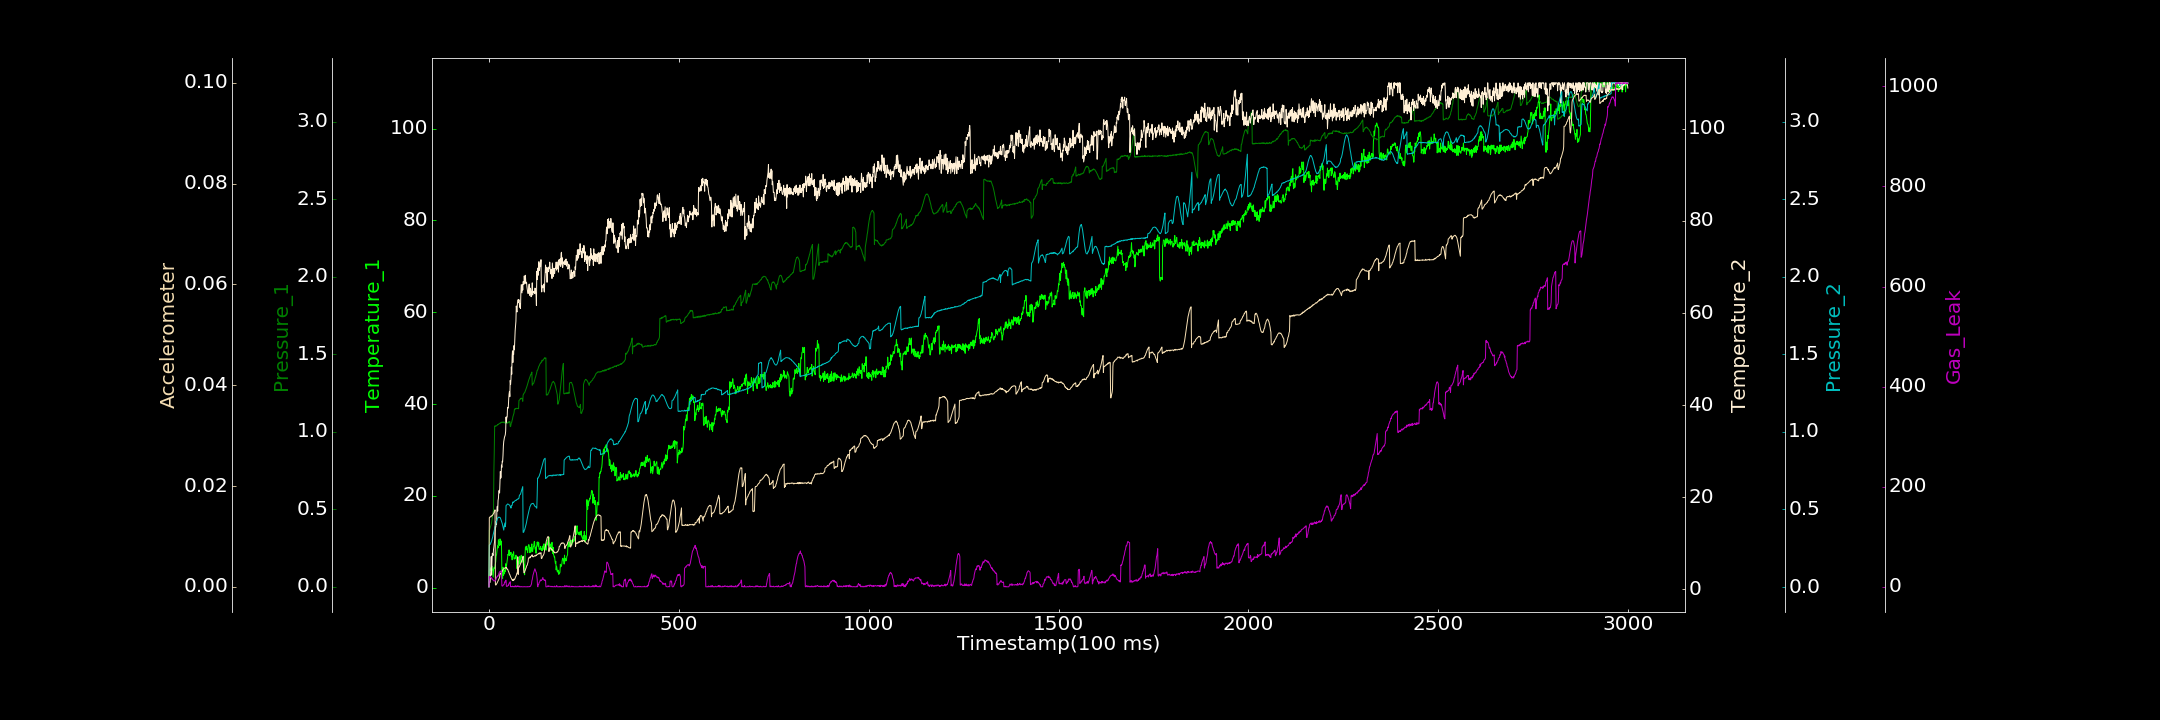

The table this chart was drawn from, first rows:
0.000000000, 0.169319706, 0.000000000, 0.550867475, 0.001389045, 0.000027859, 0.000000000
1, 3.526, 0.3644, 1.661, 0.2695, 0.01372, 20.34
2, 4.046, 0.3701, 1.475, 0.2736, 0.01386, 17.84
3, 3.685, 0.3778, 1.525, 0.275, 0.01387, 19.6
4, 3.758, 0.3853, 2.957, 0.276, 0.0139, 20.35
5, 4.329, 0.3944, 4.164, 0.2865, 0.01388, 19.47
6, 4.262, 0.4022, 7.109, 0.2892, 0.01411, 18.08
7, 4.5, 0.4153, 3.089, 0.2985, 0.01408, 18
8, 4.663, 0.433, 6.311, 0.3061, 0.01414, 14.99
9, 3.852, 0.4456, 7.844, 0.3141, 0.01415, 15.69
10, 3.986, 0.4604, 7.527, 0.3232, 0.01433, 13.81
11, 2.268, 0.4723, 7.351, 0.3366, 0.0144, 13.88
12, 3.248, 0.4936, 8.621, 0.3459, 0.01456, 13.06
13, 4.343, 0.7482, 9.144, 0.3536, 0.01471, 11.61
14, 4.299, 0.8695, 9.923, 0.3667, 0.01501, 11.91
15, 4.197, 1.037, 10.45, 0.3761, 0.01495, 12.02
16, 4.747, 1.037, 12.37, 0.3897, 0.01529, 11.57
17, 5.346, 1.035, 13.56, 0.395, 0.0005543, 13.14
18, 5.697, 1.038, 13.5, 0.4071, 0.0003567, 13.87
19, 6.863, 1.038, 14.79, 0.4158, 0.0004583, 15.83
20, 7.133, 1.037, 14.06, 0.4233, 0.000616, 19.09
21, 7.958, 1.04, 17.33, 0.4313, 0.0006997, 18.7
22, 8.567, 1.043, 18.03, 0.4363, 0.0008613, 20.84
23, 9.097, 1.047, 16.99, 0.4432, 0.00103, 21.81
24, 8.65, 1.046, 19.31, 0.447, 0.001209, 20.94
25, 10.41, 1.048, 19.76, 0.4501, 0.00133, 23.74
26, 9.397, 1.051, 21.28, 0.4494, 0.001462, 25.78
27, 9.92, 1.052, 21.5, 0.4502, 0.001654, 28.41
28, 9.163, 1.054, 20.92, 0.4486, 0.001873, 29.72
29, 10.62, 1.054, 23.42, 0.4481, 0.002659, 30.32
30, 10.44, 1.057, 25.6, 0.4455, 0.002677, 30.98
31, 9.282, 1.056, 24.15, 0.4385, 0.002551, 30.07
32, 10.17, 1.061, 24.39, 0.4325, 0.002872, 31.99
33, 9.273, 1.06, 26.99, 0.4245, 0.002884, 30.34
34, 3.938, 1.062, 26.48, 0.4178, 0.002954, 2.129
35, 2.442, 1.061, 27.82, 0.4093, 0.003124, 1.349
36, 2.003, 1.062, 27.68, 0.3984, 0.003234, 1.507
37, 4.45, 1.059, 29.04, 0.3875, 0.003498, 2.32
38, 2.652, 1.062, 31.14, 0.3781, 0.003552, 4.142
39, 3.313, 1.063, 32.12, 0.3668, 0.003564, 4.207
40, 3.356, 1.057, 32.61, 0.389, 0.003711, 4.784
41, 2.971, 1.059, 33.08, 0.4018, 0.003713, 8.37
42, 3.876, 1.062, 33.28, 0.4126, 0.003723, 10.18
43, 3.501, 1.056, 33.56, 0.3885, 0.003839, 9.439
44, 5.184, 1.057, 34.34, 0.4071, 0.003835, 12.9
45, 4.022, 1.053, 37.41, 0.5238, 0.003744, 13.32
46, 4.625, 1.055, 36.32, 0.5279, 0.00385, 0.9038
47, 5.391, 1.054, 37.44, 0.5291, 0.003664, 0.9008
48, 5.991, 1.056, 37.46, 0.5313, 0.003503, 0.6975
49, 6.465, 1.061, 39.52, 0.5352, 0.003514, 1.756
50, 7.245, 1.056, 39.3, 0.5347, 0.003367, 1.971
51, 7.072, 1.063, 39.6, 0.5338, 0.00313, 3.885
52, 7.402, 1.061, 41.36, 0.5321, 0.002976, 2.965
53, 8.21, 1.061, 42.39, 0.5302, 0.002727, 7.344
54, 6.993, 1.066, 42.98, 0.5275, 0.002545, 7.287
55, 7.626, 1.066, 41.85, 0.5254, 0.002442, 7.684
56, 7.34, 1.034, 45.37, 0.5198, 0.002219, 10.19
57, 7.154, 1.033, 44.51, 0.5168, 0.001999, 0.000000000
58, 7.685, 1.045, 45.67, 0.5085, 0.001844, 0.5291
59, 6.716, 1.058, 48.27, 0.5246, 0.001703, 0.6455
60, 6.861, 1.061, 46.71, 0.5243, 0.00153, 0.000000000
... 2,939 more rows
